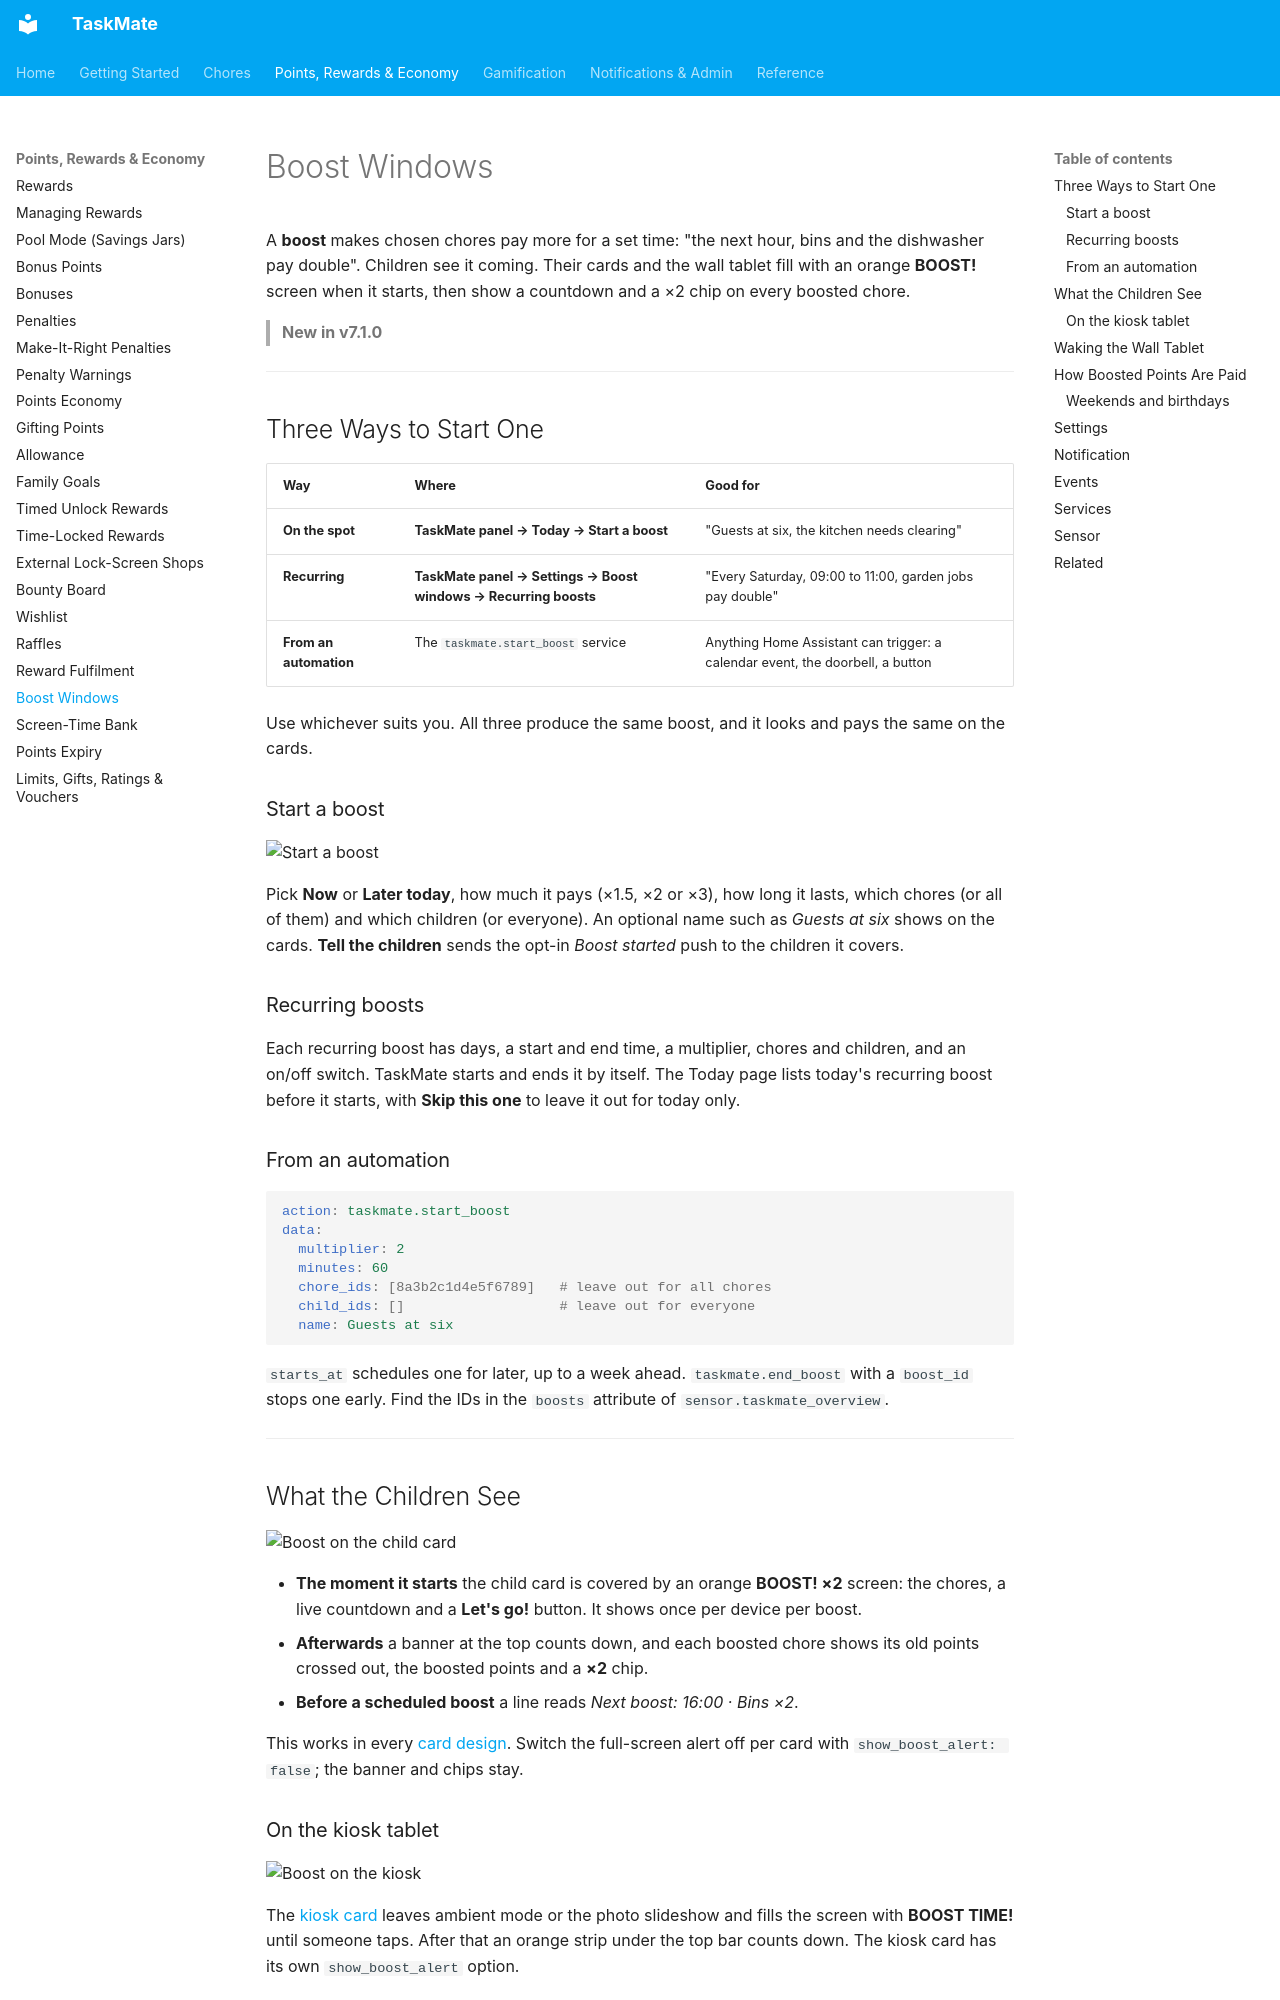

repository: tempus2016/taskmate · page: Boost-Windows/index.html · generator: mkdocs

# Boost Windows

A **boost** makes chosen chores pay more for a set time: "the next hour, bins and the dishwasher pay double". Children see it coming. Their cards and the wall tablet fill with an orange **BOOST!** screen when it starts, then show a countdown and a ×2 chip on every boosted chore.

> **New in v7.1.0**

---

## Three Ways to Start One

| Way | Where | Good for |
|-----|-------|----------|
| **On the spot** | **TaskMate panel → Today → Start a boost** | "Guests at six, the kitchen needs clearing" |
| **Recurring** | **TaskMate panel → Settings → Boost windows → Recurring boosts** | "Every Saturday, 09:00 to 11:00, garden jobs pay double" |
| **From an automation** | The `taskmate.start_boost` service | Anything Home Assistant can trigger: a calendar event, the doorbell, a button |

Use whichever suits you. All three produce the same boost, and it looks and pays the same on the cards.

### Start a boost

![Start a boost](images/boost-dialog.png)

Pick **Now** or **Later today**, how much it pays (×1.5, ×2 or ×3), how long it lasts, which chores (or all of them) and which children (or everyone). An optional name such as *Guests at six* shows on the cards. **Tell the children** sends the opt-in *Boost started* push to the children it covers.

### Recurring boosts

Each recurring boost has days, a start and end time, a multiplier, chores and children, and an on/off switch. TaskMate starts and ends it by itself. The Today page lists today's recurring boost before it starts, with **Skip this one** to leave it out for today only.

### From an automation

```yaml
action: taskmate.start_boost
data:
  multiplier: 2
  minutes: 60
  chore_ids: [8a3b2c1d4e5f6789]   # leave out for all chores
  child_ids: []                   # leave out for everyone
  name: Guests at six
```

`starts_at` schedules one for later, up to a week ahead. `taskmate.end_boost` with a `boost_id` stops one early. Find the IDs in the `boosts` attribute of `sensor.taskmate_overview`.

---

## What the Children See

![Boost on the child card](images/boost-child-card.png)

- **The moment it starts** the child card is covered by an orange **BOOST! ×2** screen: the chores, a live countdown and a **Let's go!** button. It shows once per device per boost.
- **Afterwards** a banner at the top counts down, and each boosted chore shows its old points crossed out, the boosted points and a **×2** chip.
- **Before a scheduled boost** a line reads *Next boost: 16:00 · Bins ×2*.

This works in every [card design](Card-Design-Styles.md). Switch the full-screen alert off per card with `show_boost_alert: false`; the banner and chips stay.
